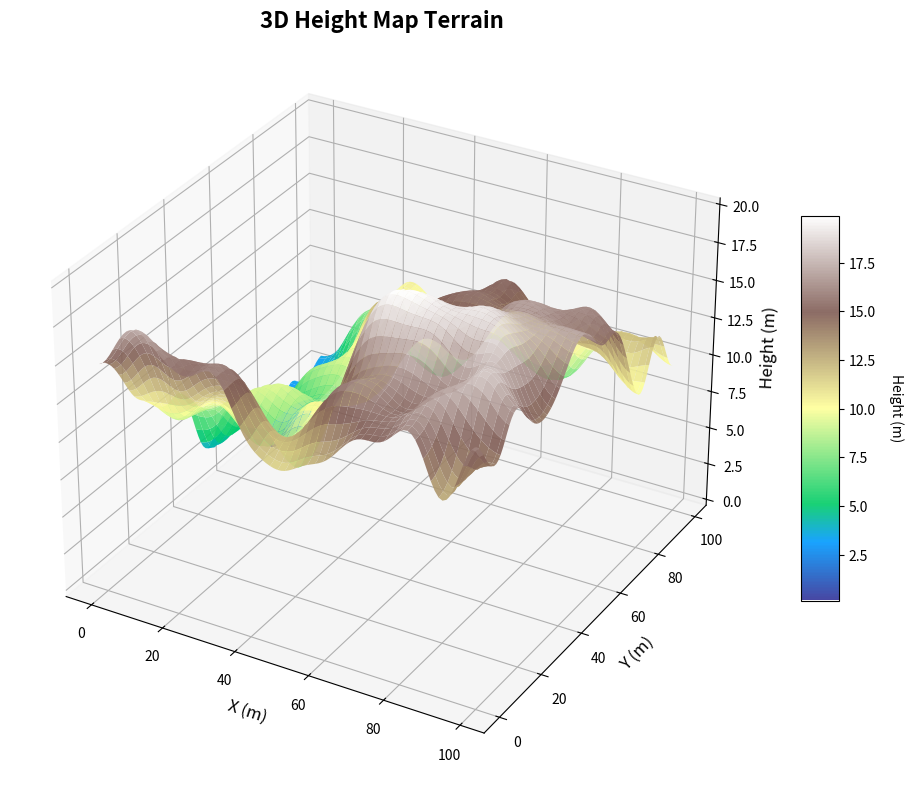

Write the Python code that produced this figure. (Note: this script raises an exception after producing the figure.)
import numpy as np
import matplotlib.pyplot as plt
from scipy.ndimage import gaussian_filter
from mpl_toolkits.mplot3d import Axes3D

def generate_height_map(size=100, scales=[(40, 50), (15, 20), (5, 5)], height_range=(0, 20)):
    """
    울퉁불퉁한 산악 지형의 높이 맵을 생성합니다.
    
    Parameters:
    -----------
    size : int
        맵의 크기 (size x size)
    scales : list of tuples
        각 노이즈 레이어의 (sigma, weight) 쌍
    height_range : tuple
        높이 범위 (min_height, max_height) in meters
    
    Returns:
    --------
    height_map : ndarray
        생성된 높이 맵 (size x size)
    """
    height_map = np.zeros((size, size))
    
    # 여러 스케일의 노이즈를 합성하여 자연스러운 지형 생성
    for scale, weight in scales:
        noise = np.random.rand(size, size)
        height_map += gaussian_filter(noise, sigma=scale) * weight
    
    # 지정된 높이 범위로 정규화
    height_map = (height_map - height_map.min()) / (height_map.max() - height_map.min())
    height_map = height_map * (height_range[1] - height_range[0]) + height_range[0]
    
    return height_map


def visualize_height_map(height_map, save_path=None, interactive=True):
    """
    높이 맵을 3D로 시각화합니다.
    
    Parameters:
    -----------
    height_map : ndarray
        높이 맵
    save_path : str, optional
        저장 경로 (None이면 저장하지 않음)
    interactive : bool
        인터랙티브 모드 (True면 plt.show() 호출)
    """
    size = height_map.shape[0]
    
    fig = plt.figure(figsize=(12, 10))
    ax = fig.add_subplot(111, projection='3d')
    
    # 그리드 생성
    x = np.arange(size)
    y = np.arange(size)
    X, Y = np.meshgrid(x, y)
    
    # 3D 표면 그리기
    surf = ax.plot_surface(X, Y, height_map, cmap='terrain', alpha=0.9, 
                          linewidth=0, antialiased=True, edgecolor='none')
    
    # Colorbar 추가
    cbar = plt.colorbar(surf, ax=ax, shrink=0.5, aspect=10)
    cbar.set_label("Height (m)", rotation=270, labelpad=20)
    
    # 축 레이블 및 제목
    ax.set_title("3D Height Map Terrain", fontsize=16, fontweight='bold')
    ax.set_xlabel('X (m)', fontsize=12)
    ax.set_ylabel('Y (m)', fontsize=12)
    ax.set_zlabel('Height (m)', fontsize=12)
    
    # 그리드 설정
    ax.grid(True, alpha=0.3)
    
    # 저장
    if save_path:
        plt.savefig(save_path, dpi=150, bbox_inches='tight')
        print(f"Height map saved to: {save_path}")
    
    # 인터랙티브 표시
    if interactive:
        plt.show()
    else:
        plt.close()


def main():
    """
    메인 실행 함수 - 높이 맵 생성 및 시각화
    """
    print("Generating height map...")
    
    # 높이 맵 생성
    size = 100
    height_map = generate_height_map(
        size=size,
        scales=[(40, 50), (15, 20), (5, 5)],
        height_range=(0, 20)
    )
    
    print(f"Height map generated: {size}x{size}")
    print(f"Height range: {height_map.min():.2f}m to {height_map.max():.2f}m")
    
    # 시각화
    print("\nVisualizing...")
    visualize_height_map(
        height_map=height_map,
        save_path='results/height_map_visualization.png',
        interactive=True
    )
    
    # 높이 맵 데이터 저장
    np.save('results/height_map.npy', height_map)
    print("\nHeight map data saved to results/height_map.npy")

if __name__ == "__main__":
    main()
